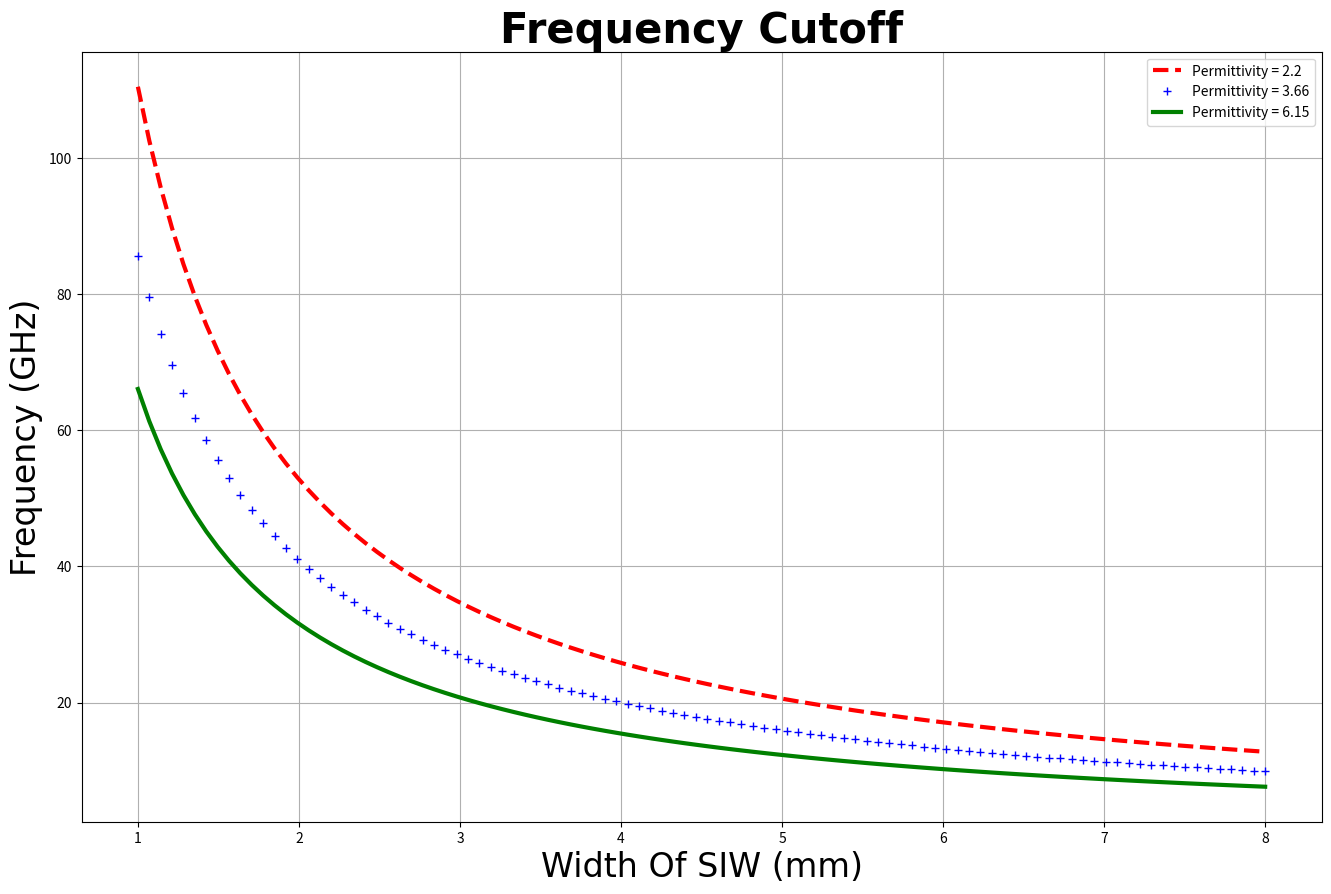

Source code (Python):
import numpy as np
import matplotlib.pyplot as plt


W = np.linspace(1,8,100)
d = 0.2
s = 0.5
c = 3e2


Em = [2.2,3.66,6.15]
F_cutoff1 = []
F_cutoff2 = []
F_cutoff3 = []
index = 0
for a in Em:
    for i in W:
        
        W_d = i - d**2/(0.95*s)
        w_eff = W_d * np.sqrt(a)
        if index ==0:
            F_cutoff1.append(c/(2*w_eff))
        elif index == 1 :
            F_cutoff2.append(c/(2*w_eff))
        else:
            F_cutoff3.append(c/(2*w_eff))
    index += 1

    

plt.figure(1,figsize =(16,10),dpi = 100)
plt.plot(W,F_cutoff1,'r--',linewidth = 3,label = r'Permittivity = 2.2')
plt.plot(W,F_cutoff2,'b+',linewidth = 3,label = r'Permittivity = 3.66')
plt.plot(W,F_cutoff3,'green',linewidth = 3,label = r'Permittivity = 6.15')
plt.title('Frequency Cutoff',fontsize = 30,family = 'Times New Roman',fontweight = 'bold')
plt.xlabel('Width Of SIW (mm)',fontsize = 24,family = 'Times New Roman')
plt.ylabel('Frequency (GHz)',fontsize = 24,family = 'Times New Roman')
plt.legend()
plt.grid(True)
plt.show()


    
